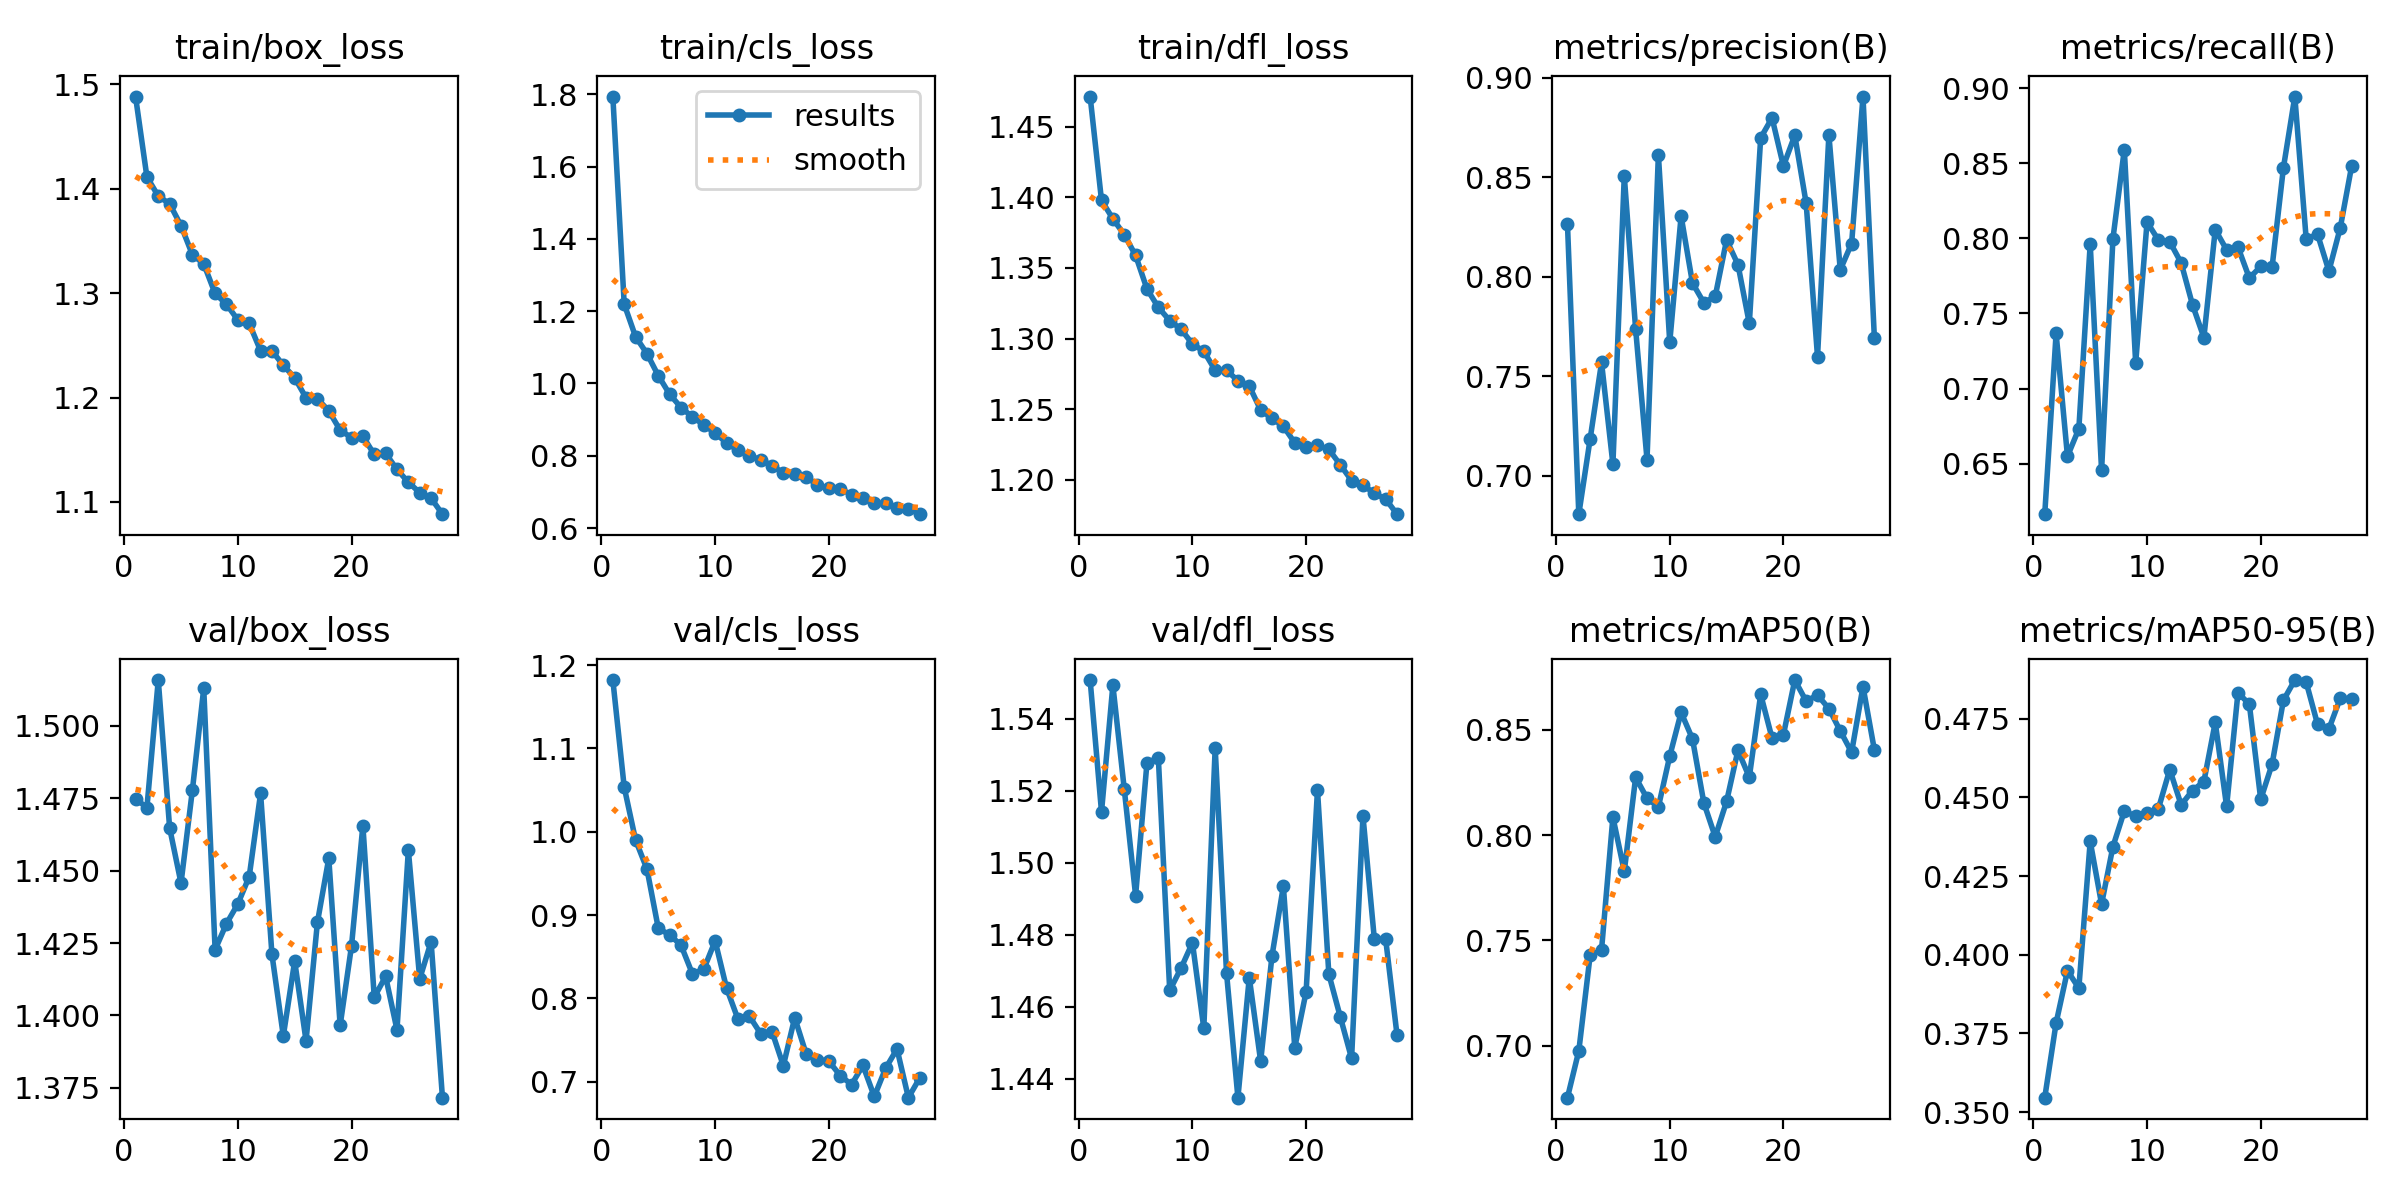

The file beside this chart, header and first rows:
epoch, time, train/box_loss, train/cls_loss, train/dfl_loss, metrics/precision(B), metrics/recall(B), metrics/mAP50(B), metrics/mAP50-95(B), val/box_loss, val/cls_loss, val/dfl_loss, lr/pg0, lr/pg1, lr/pg2
1, 80.32, 1.488, 1.794, 1.471, 0.8268, 0.6163, 0.6753, 0.3546, 1.475, 1.182, 1.551, 0.0003683, 0.0003683, 0.0003683
2, 139.7, 1.411, 1.219, 1.398, 0.6808, 0.7367, 0.6975, 0.3783, 1.472, 1.054, 1.514, 0.000724, 0.000724, 0.000724
3, 197.1, 1.393, 1.129, 1.385, 0.7187, 0.6549, 0.743, 0.3949, 1.516, 0.9901, 1.549, 0.001065, 0.001065, 0.001065
4, 256.3, 1.386, 1.083, 1.374, 0.757, 0.6732, 0.7455, 0.3894, 1.465, 0.9553, 1.521, 0.001045, 0.001045, 0.001045
5, 314.4, 1.365, 1.022, 1.359, 0.7059, 0.7964, 0.8086, 0.436, 1.446, 0.884, 1.491, 0.001023, 0.001023, 0.001023
6, 372.3, 1.337, 0.9702, 1.335, 0.8507, 0.6455, 0.7828, 0.4161, 1.478, 0.8763, 1.528, 0.001001, 0.001001, 0.001001
7, 430, 1.328, 0.9335, 1.322, 0.7737, 0.7999, 0.8275, 0.4344, 1.513, 0.8638, 1.529, 0.000979, 0.000979, 0.000979
8, 487.7, 1.3, 0.9075, 1.313, 0.7083, 0.8592, 0.8175, 0.4456, 1.423, 0.8295, 1.465, 0.000957, 0.000957, 0.000957
9, 543.4, 1.289, 0.8855, 1.307, 0.8615, 0.717, 0.8134, 0.444, 1.432, 0.835, 1.471, 0.000935, 0.000935, 0.000935
10, 599.3, 1.274, 0.8628, 1.296, 0.7671, 0.8109, 0.8376, 0.4451, 1.438, 0.869, 1.478, 0.000913, 0.000913, 0.000913
11, 654.5, 1.271, 0.8358, 1.291, 0.8306, 0.7989, 0.8583, 0.4464, 1.448, 0.8126, 1.454, 0.000891, 0.000891, 0.000891
12, 711.7, 1.245, 0.8154, 1.278, 0.7969, 0.7978, 0.8458, 0.4588, 1.477, 0.7755, 1.532, 0.000869, 0.000869, 0.000869
13, 767.2, 1.245, 0.7998, 1.278, 0.787, 0.7837, 0.8154, 0.4476, 1.421, 0.7789, 1.469, 0.000847, 0.000847, 0.000847
14, 822.3, 1.231, 0.7891, 1.27, 0.7902, 0.7558, 0.7992, 0.4522, 1.393, 0.7578, 1.435, 0.000825, 0.000825, 0.000825
15, 879, 1.219, 0.7729, 1.266, 0.8186, 0.734, 0.816, 0.455, 1.419, 0.7603, 1.468, 0.000803, 0.000803, 0.000803
16, 934.9, 1.2, 0.7525, 1.249, 0.8062, 0.8058, 0.8403, 0.4738, 1.391, 0.7192, 1.445, 0.000781, 0.000781, 0.000781
17, 991.2, 1.199, 0.7495, 1.243, 0.7766, 0.7924, 0.8275, 0.4471, 1.432, 0.7769, 1.474, 0.000759, 0.000759, 0.000759
18, 1049, 1.187, 0.7415, 1.238, 0.8699, 0.7942, 0.8669, 0.4833, 1.454, 0.7336, 1.493, 0.000737, 0.000737, 0.000737
19, 1104, 1.169, 0.7191, 1.226, 0.8799, 0.7736, 0.8461, 0.4796, 1.397, 0.7266, 1.449, 0.000715, 0.000715, 0.000715
20, 1160, 1.162, 0.7101, 1.223, 0.8557, 0.7813, 0.8477, 0.4494, 1.424, 0.7247, 1.464, 0.000693, 0.000693, 0.000693
21, 1217, 1.163, 0.7085, 1.224, 0.8711, 0.7809, 0.8737, 0.4606, 1.466, 0.7074, 1.52, 0.000671, 0.000671, 0.000671
22, 1273, 1.146, 0.6923, 1.222, 0.837, 0.8472, 0.8637, 0.4809, 1.406, 0.6965, 1.469, 0.000649, 0.000649, 0.000649
23, 1330, 1.147, 0.6838, 1.211, 0.7599, 0.8945, 0.8666, 0.4873, 1.413, 0.7196, 1.457, 0.000627, 0.000627, 0.000627
24, 1386, 1.131, 0.6686, 1.2, 0.8714, 0.7997, 0.8602, 0.4866, 1.395, 0.6823, 1.446, 0.0006051, 0.0006051, 0.0006051
25, 1442, 1.119, 0.668, 1.196, 0.8036, 0.8027, 0.8496, 0.4732, 1.457, 0.7162, 1.513, 0.0005831, 0.0005831, 0.0005831
26, 1498, 1.109, 0.6547, 1.19, 0.8168, 0.7783, 0.8394, 0.4718, 1.413, 0.7393, 1.479, 0.0005611, 0.0005611, 0.0005611
27, 1553, 1.104, 0.6534, 1.186, 0.8906, 0.8072, 0.8706, 0.4815, 1.425, 0.6808, 1.479, 0.0005391, 0.0005391, 0.0005391
28, 1609, 1.088, 0.6384, 1.176, 0.7696, 0.8482, 0.8406, 0.4813, 1.372, 0.7046, 1.452, 0.0005171, 0.0005171, 0.0005171
